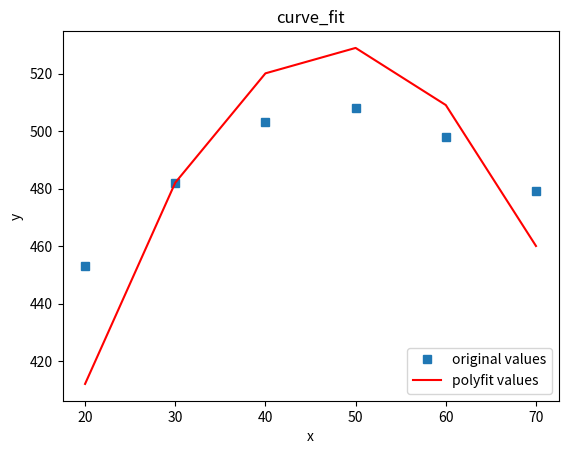

The matplotlib source for this figure:
##使用curve_fit

import numpy as np
import matplotlib.pyplot as plt
from scipy.optimize import curve_fit


# 自定义函数 e指数形式
def func(x, a, b, c):
    return a * np.sqrt(x) * (b * np.square(x) + c)


# 定义x、y散点坐标
x = [20, 30, 40, 50, 60, 70]
x = np.array(x)
num = [453, 482, 503, 508, 498, 479]
y = np.array(num)

# 非线性最小二乘法拟合
popt, pcov = curve_fit(func, x, y)
# 获取popt里面是拟合系数
print(popt)
a = popt[0]
b = popt[1]
c = popt[2]
yvals = func(x, a, b, c)  # 拟合y值
print('popt:', popt)
print('系数a:', a)
print('系数b:', b)
print('系数c:', c)
print('系数pcov:', pcov)
print('系数yvals:', yvals)
# 绘图
plot1 = plt.plot(x, y, 's', label='original values')
plot2 = plt.plot(x, yvals, 'r', label='polyfit values')
plt.xlabel('x')
plt.ylabel('y')
plt.legend(loc=4)  # 指定legend的位置右下角
plt.title('curve_fit')
plt.show()